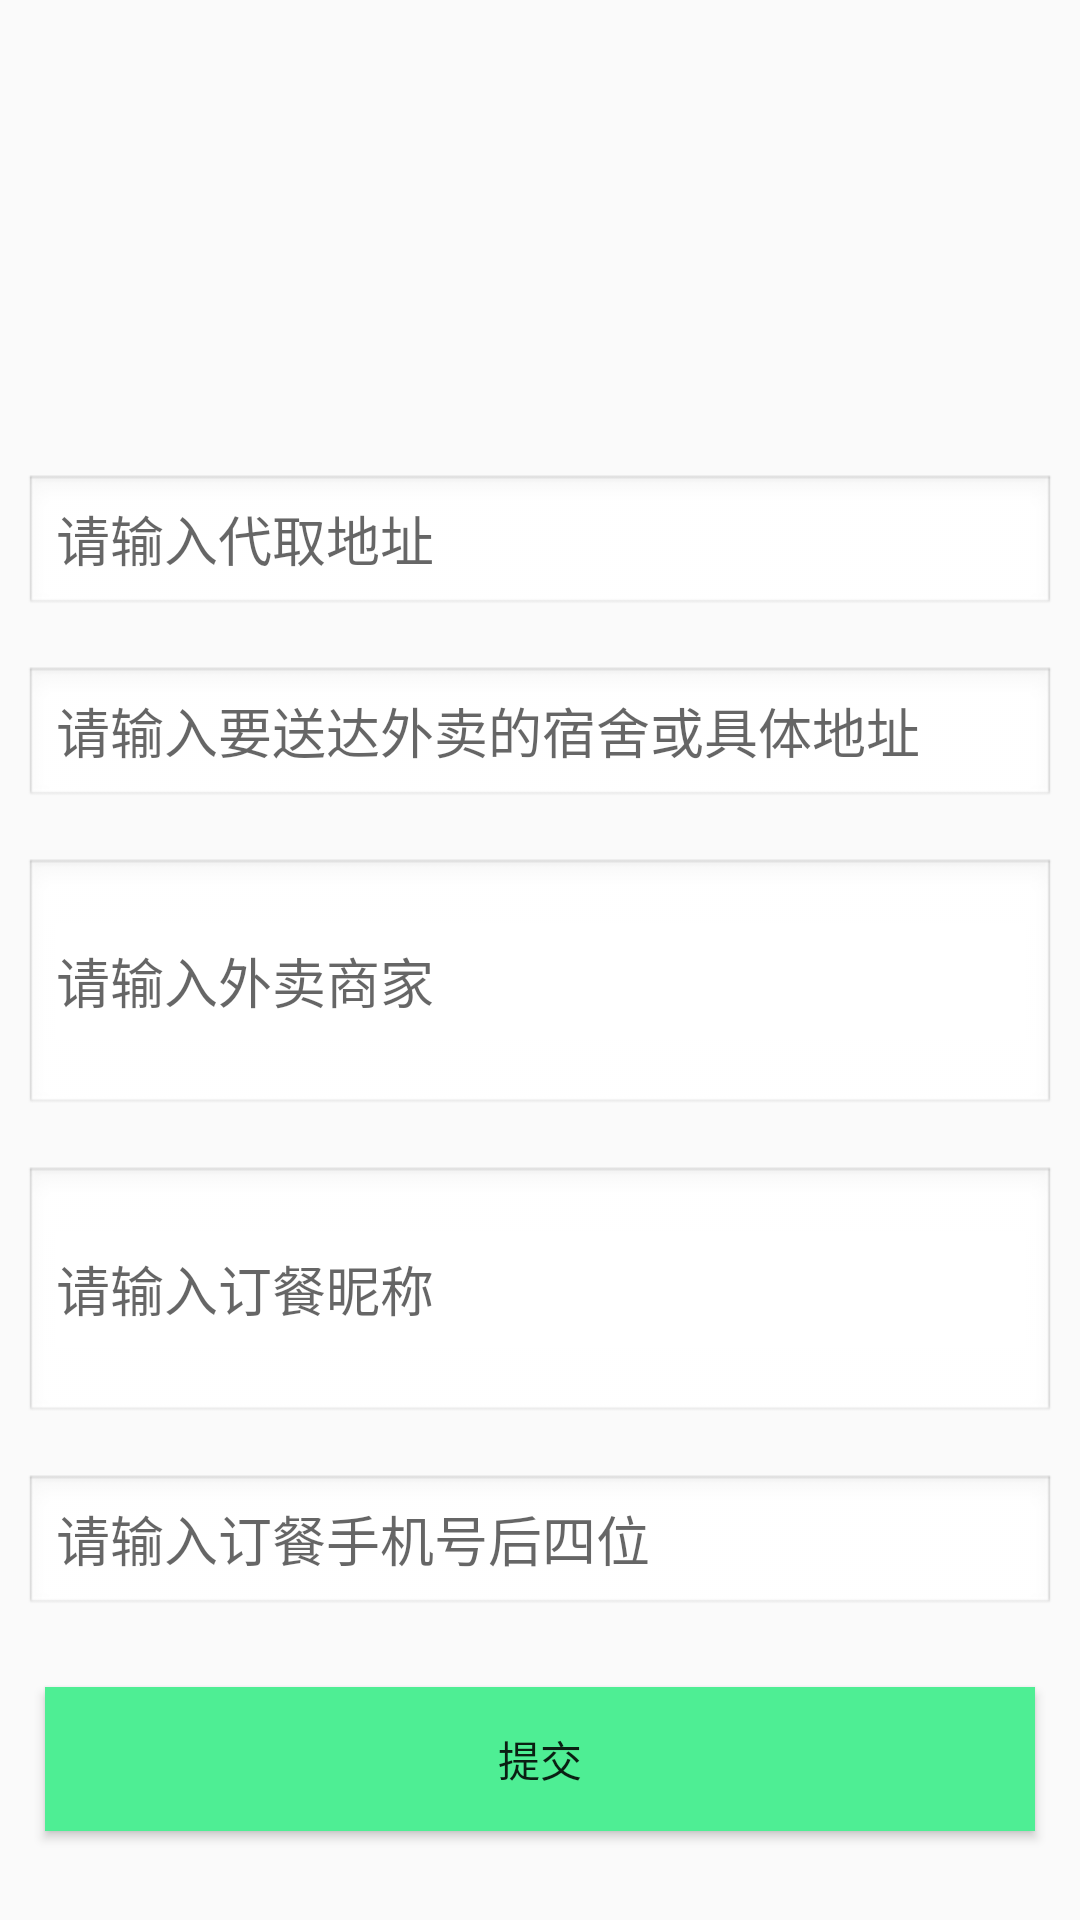

Write the Android layout XML for this screen, with the resource values it uses.
<!-- AndroidManifest.xml: application theme AppTheme -->
<!-- res/layout/fragment_notifications.xml -->
<RelativeLayout xmlns:android="http://schemas.android.com/apk/res/android"
    android:layout_width="match_parent"
    android:layout_height="match_parent"
    >

    <RelativeLayout
        android:id="@+id/don_four"
        android:layout_width="match_parent"
        android:layout_height="150dp"
        android:background="@mipmap/waimai">

    </RelativeLayout>
    <ScrollView
        android:layout_width="wrap_content"
        android:layout_height="match_parent"
        android:layout_below="@+id/don_four"
        >

        <RelativeLayout
            android:id="@+id/don_two"
            android:layout_width="wrap_content"
            android:layout_height="wrap_content"
            >

            <EditText
                android:id="@+id/waimaireve"
                android:layout_width="match_parent"
                android:layout_height="wrap_content"
                android:background="@android:drawable/edit_text"
                android:hint="请输入代取地址"
                android:layout_marginTop="12dp"
                android:layout_margin="8dp"
                />
            <EditText
                android:id="@+id/waimaifreve"
                android:layout_width="match_parent"
                android:layout_height="wrap_content"
                android:background="@android:drawable/edit_text"
                android:hint="请输入要送达外卖的宿舍或具体地址"
                android:layout_below="@+id/waimaireve"
                android:layout_marginTop="12dp"
                android:layout_margin="8dp"
                />
            <EditText
                android:id="@+id/waimaidian"
                android:layout_width="match_parent"
                android:layout_height="wrap_content"
                android:background="@android:drawable/edit_text"
                android:hint="请输入外卖商家"
                android:layout_marginTop="12dp"
                android:layout_below="@+id/waimaifreve"
                android:lines="3"
                android:layout_margin="8dp"
                />
            <EditText
                android:id="@+id/waimainame"
                android:layout_width="match_parent"
                android:layout_height="wrap_content"
                android:background="@android:drawable/edit_text"
                android:hint="请输入订餐昵称"
                android:layout_marginTop="12dp"
                android:layout_below="@+id/waimaidian"
                android:lines="3"
                android:layout_margin="8dp"
                />
            <EditText
                android:id="@+id/waimainumber"
                android:layout_width="match_parent"
                android:layout_height="wrap_content"
                android:background="@android:drawable/edit_text"
                android:hint="请输入订餐手机号后四位"
                android:layout_marginTop="12dp"
                android:layout_margin="8dp"
                android:layout_below="@+id/waimainame"
                />

            <Button
                android:id="@+id/ensure_donate"
                android:layout_width="match_parent"
                android:layout_height="wrap_content"
                android:layout_below="@+id/waimainumber"
                android:layout_margin="15dp"
                android:background="#4EEE94"
                android:text="提交"/>


        </RelativeLayout>

    </ScrollView>

</RelativeLayout>
<!-- resources referenced by this layout -->
<resources>
  <style name="AppTheme" parent="Theme.AppCompat.Light.DarkActionBar">
          
          <item name="colorPrimary">@color/colorPrimary</item>
          <item name="colorPrimaryDark">@color/colorPrimaryDark</item>
          <item name="colorAccent">@color/colorAccent</item>
      </style>
  <color name="colorPrimary">#6200EE</color>
  <color name="colorPrimaryDark">#3700B3</color>
  <color name="colorAccent">#03DAC5</color>
</resources>
